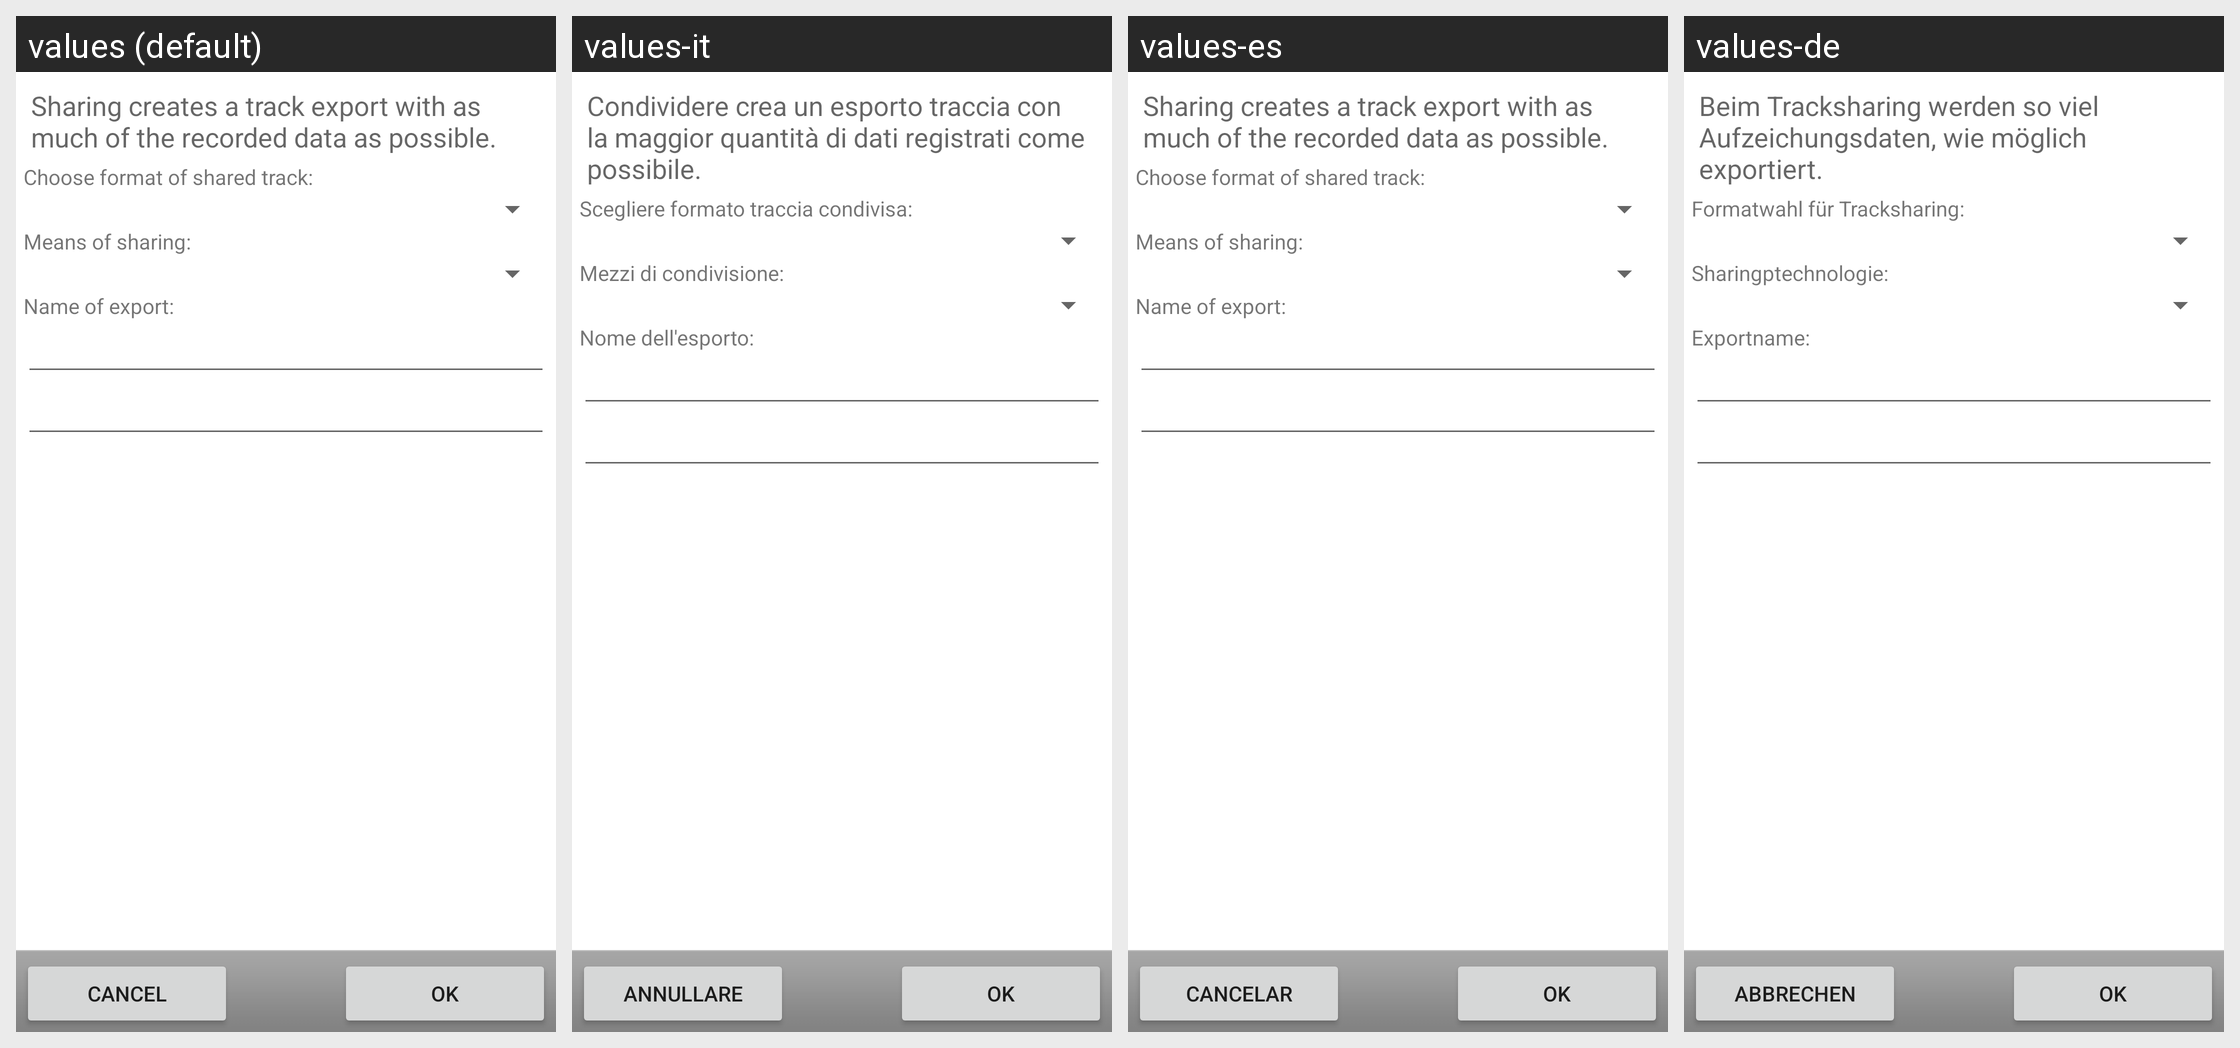

This grid shows one Android layout under several languages. Give, for every string resource on the screen, its name, the default text and each shown locale's text.
Android screen res/layout/sharedialog.xml rendered under 4 locales, left to right: values (default), values-it, values-es, values-de. Device: Nexus 5 (rendered at 1080×1920; each locale shown at half size, 540×960, under a caption strip naming it); theme Theme.MaterialComponents.DayNight.NoActionBar.
Other locales in the repository, not shown: values-da, values-de-rDE, values-el, values-en-rUS, values-fi, values-fr, values-he, values-nl, values-nl-rNL, values-pl, values-pl-rPL, values-pt-rBR, values-ru, values-sv, values-zh-rCN, values-zh-rTW.
Strings drawn on this screen, with the default value and each locale's value (text and hints the layout hard-codes, and strings that could not be matched under every locale, appear in the picture but are not listed):

share_explained
  values: Sharing creates a track export with as much of the recorded data as possible.
  values-it: Condividere crea un esporto traccia con la maggior quantità di dati registrati come possibile.
  values-es: Sharing creates a track export with as much of the recorded data as possible.
  values-de: Beim Tracksharing werden so viel Aufzeichungsdaten, wie möglich exportiert.

share_type
  values: Choose format of shared track:
  values-it: Scegliere formato traccia condivisa:
  values-es: Choose format of shared track:
  values-de: Formatwahl für Tracksharing:

share_target
  values: Means of sharing:
  values-it: Mezzi di condivisione:
  values-es: Means of sharing:
  values-de: Sharingptechnologie:

share_name
  values: Name of export:
  values-it: Nome dell'esporto:
  values-es: Name of export:
  values-de: Exportname:

btn_cancel
  values: Cancel
  values-it: Annullare
  values-es: Cancelar
  values-de: Abbrechen

btn_okay
  values: OK
  values-it: OK
  values-es: OK
  values-de: OK
